pico-8 play session: hold → + tap 🅾

[t = 1 s] hold → ~1s, tap 🅾 ~2×
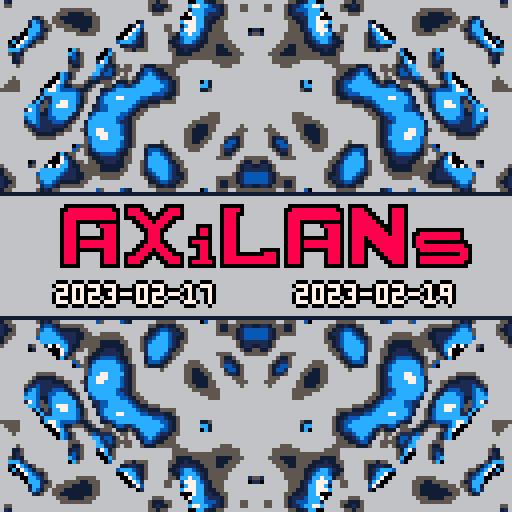
[t = 2 s] hold → ~2s, tap 🅾 ~4×
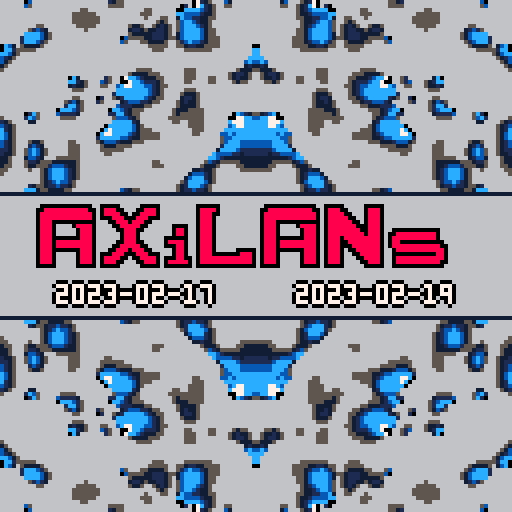
[t = 4 s] hold → ~4s, tap 🅾 ~7×
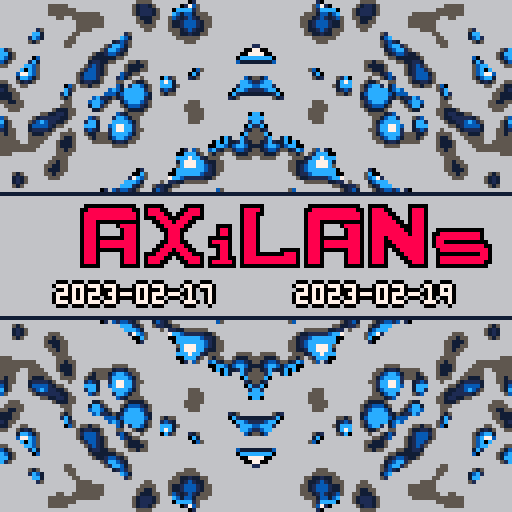
[t = 6 s] hold → ~6s, tap 🅾 ~10×
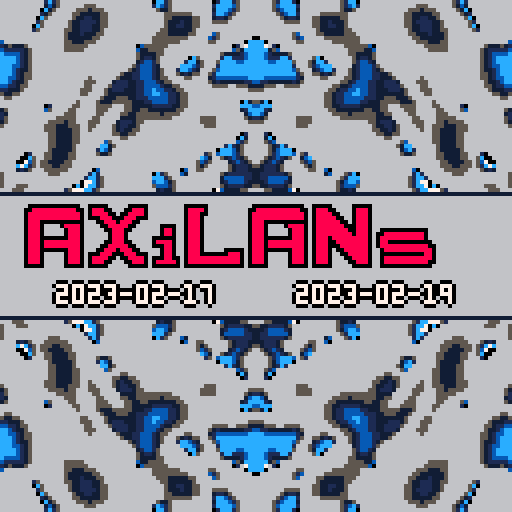
[t = 8 s] hold → ~8s, tap 🅾 ~14×
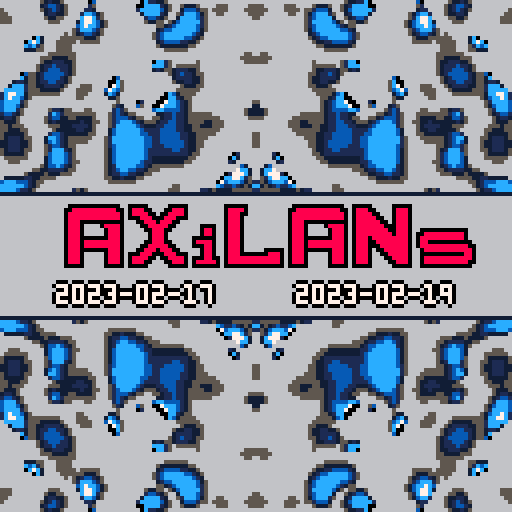

pico-8 cartridge
version 41
__lua__
-- axilans 2023
-- 2023-02-17 ... 2023-02-19

function _init()
    init_plasma()
end

function _update()
    update_plasma()
end

function _draw()
    -- dark
    -- cls(0)
    cls(1)
    --rect(0,48,127,79,0)
    line(0,48,127,48,0)
    line(0,79,127,79,0)
    draw_plasma()

    -- draw logo
    x=14+(sin(t()*0.8)*8)
    y=51
    spr(128,x,y,14,2)

    text="2023-02-17     2023-02-19"
    text_outline(text,14,71,11,13)
end

function text_outline(_t,_x,_y,...)
    local args={...}
    if (args[1]==nil) then _ct=7 else _ct=args[1] end
    if (args[2]==nil) then _co=0 else _co=args[2] end
    print(_t,_x+1,_y,_co)
    print(_t,_x-1,_y,_co)
    print(_t,_x,_y+1,_co)
    print(_t,_x,_y-1,_co)
    print(_t,_x,_y,_ct)
end

function init_plasma()
    p_height=48
    -- p_pal={129,1,141,13,140,12,7,7,7,6,6,6,5,5,5,5}
    -- p_pal={7,6,5,129,1,140,12,12,12,12,7,7,7,7,7,7,11}
    -- p_pal={129,6,5,129,1,140,12,12,12,12,7,7,7,5,8,136}
    p_pal={129,6,5,129,1,140,12,12,12,12,7,7,7,0,8,14}
    plasma={}
    for i=1,5000 do plasma[i]=rnd(5) end
end

function update_plasma()
    local i = 256
    for y=0,p_height do
        for x=0,63 do
            v=((plasma[i-64]+plasma[i-1]+plasma[i+1]+plasma[i+64])/4)-2
            if (v<0) v+=300
            plasma[i]=v
            v=mid(1,v/15,13)
            sset(x,y,v)
            i+=1
        end
    end
end

function draw_plasma()
        palt(0b0000000000000000)
        for i=0,15 do
            pal(i,p_pal[i+1],1)
        end

        -- Top and bottom
        -- sspr(0,0,64,p_height,0,0,128,p_height)
        -- sspr(0,0,64,p_height,0,128-p_height,128,p_height,false, true)

        -- Four corners
        sspr(0,0,64,p_height,0,0,64,p_height)
        sspr(0,0,64,p_height,64,0,64,p_height, true, false)
        sspr(0,0,64,p_height,0,128-p_height,64,p_height, false, true)
        sspr(0,0,64,p_height,64,128-p_height,64,p_height, true, true)

        palt()
end
__gfx__
0ddddddddddddd00ddddd00000ddddd000000000dddddd00000000000ddddddddddddd00ddddd00000ddddd00000000000000000000000000000000000000000
ddeeeeeeeeeeedd0deeedd000ddeeed000000000deeeed0000000000ddeeeeeeeeeeedd0deeedd0000deeed00000000000000000000000000000000000000000
deeeeeeeeeeeeed0deeeedd0ddeeeed000000000deeedd0000000000deeeeeeeeeeeeed0deeeedd000deeed00000000000000000000000000000000000000000
deeeeeeeeeeeeed0dddeeedddeeeddd000000000deeed00000000000deeeeeeeeeeeeed0deeeeedd00deeed00000000000000000000000000000000000000000
deeeddddddddddd000ddeeedeeedd00000000000deeed00000000000deeeddddddddddd0deeeeeedd0deeed00000000000000000000000000000000000000000
deeed0000deeeed0000ddeeeeedd000000dddd00deeed00000000000deeed0000deeeed0deeeeeeedddeeed00000000000000000000000000000000000000000
deeed00000deeed00000ddeeedd0000000deed00deeed00000000000deeed00000deeed0deeeeeeeeddeeed00dddddddddddd000000000000000000000000000
deeed00000deeed000000deeed00000000deed00deeed00000000000deeed00000deeed0deeeeeeeeedeeed0ddeeeeeeeeeed000000000000000000000000000
deeedddddddeeed000000deeed000000dddddd00deeed00000000000deeedddddddeeed0deeedeeeeeeeeed0deeeeeeeeeeed000000000000000000000000000
deeedeeeeeeeeed00000ddeeedd00000deeeed00deeed00000000000deeedeeeeeeeeed0deeeddeeeeeeeed0deeddddddddddd00000000000000000000000000
deeedeeeeeeeeed0000ddeeeeedd0000dddeed00deeed00000000000deeedeeeeeeeeed0deeedddeeeeeeed0deeeeeeeeeeeedd0000000000000000000000000
deeedddddddeeed000ddeeedeeedd00000deed00deeed00000ddddd0deeedddddddeeed0deeed0ddeeeeeed00deeeeeeeeeeeed0000000000000000000000000
deeed00000deeed0dddeeedddeeeddd000deed00deeedddddddeeed0deeed00000deeed0deeed00ddeeeeed00dddddddddddeed0000000000000000000000000
deeed00000deeed0deeeedd0ddeeeed0dddeedd0deeeeeeeeeeeeed0deeed00000deeed0deeed000ddeeeed00deeeeeeeeeeeed0000000000000000000000000
deeed00000deeed0deeedd000ddeeed0deeeeed0deeeeeeeeeeeeed0deeed00000deeed0deeed0000ddeeed00deeeeeeeeeeedd0000000000000000000000000
ddddd00000ddddd0ddddd00000ddddd0ddddddd0ddddddddddddddd0ddddd00000ddddd0ddddd00000ddddd00ddddddddddddd00000000000000000000000000
00000000000000000000000000000000000000000000000000000000000000000000000000000000000000000000000000000000000000000000000000000000
00000000000000000000000000000000000000000000000000000000000000000000000000000000000000000000000000000000000000000000000000000000
00000000000000000000000000000000000000000000000000000000000000000000000000000000000000000000000000000000000000000000000000000000
00000000000000000000000000000000000000000000000000000000000000000000000000000000000000000000000000000000000000000000000000000000
00000000000000000000000000000000000000000000000000000000000000000000000000000000000000000000000000000000000000000000000000000000
00000000000000000000000000000000000000000000000000000000000000000000000000000000000000000000000000000000000000000000000000000000
00000000000000000000000000000000000000000000000000000000000000000000000000000000000000000000000000000000000000000000000000000000
00000000000000000000000000000000000000000000000000000000000000000000000000000000000000000000000000000000000000000000000000000000
00000000000000000000000000000000000000000000000000000000000000000000000000000000000000000000000000000000000000000000000000000000
00000000000000000000000000000000000000000000000000000000000000000000000000000000000000000000000000000000000000000000000000000000
00000000000000000000000000000000000000000000000000000000000000000000000000000000000000000000000000000000000000000000000000000000
00000000000000000000000000000000000000000000000000000000000000000000000000000000000000000000000000000000000000000000000000000000
00000000000000000000000000000000000000000000000000000000000000000000000000000000000000000000000000000000000000000000000000000000
00000000000000000000000000000000000000000000000000000000000000000000000000000000000000000000000000000000000000000000000000000000
00000000000000000000000000000000000000000000000000000000000000000000000000000000000000000000000000000000000000000000000000000000
00000000000000000000000000000000000000000000000000000000000000000000000000000000000000000000000000000000000000000000000000000000
00000000000000000000000000000000000000000000000000000000000000000000000000000000000000000000000000000000000000000000000000000000
00000000000000000000000000000000000000000000000000000000000000000000000000000000000000000000000000000000000000000000000000000000
00000000000000000000000000000000000000000000000000000000000000000000000000000000000000000000000000000000000000000000000000000000
00000000000000000000000000000000000000000000000000000000000000000000000000000000000000000000000000000000000000000000000000000000
00000000000000000000000000000000000000000000000000000000000000000000000000000000000000000000000000000000000000000000000000000000
00000000000000000000000000000000000000000000000000000000000000000000000000000000000000000000000000000000000000000000000000000000
00000000000000000000000000000000000000000000000000000000000000000000000000000000000000000000000000000000000000000000000000000000
00000000000000000000000000000000000000000000000000000000000000000000000000000000000000000000000000000000000000000000000000000000
00000000000000000000000000000000000000000000000000000000000000000000000000000000000000000000000000000000000000000000000000000000
00000000000000000000000000000000000000000000000000000000000000000000000000000000000000000000000000000000000000000000000000000000
00000000000000000000000000000000000000000000000000000000000000000000000000000000000000000000000000000000000000000000000000000000
00000000000000000000000000000000000000000000000000000000000000000000000000000000000000000000000000000000000000000000000000000000
00000000000000000000000000000000000000000000000000000000000000000000000000000000000000000000000000000000000000000000000000000000
00000000000000000000000000000000000000000000000000000000000000000000000000000000000000000000000000000000000000000000000000000000
00000000000000000000000000000000000000000000000000000000000000000000000000000000000000000000000000000000000000000000000000000000
00000000000000000000000000000000000000000000000000000000000000000000000000000000000000000000000000000000000000000000000000000000
00000000000000000000000000000000000000000000000000000000000000000000000000000000000000000000000000000000000000000000000000000000
00000000000000000000000000000000000000000000000000000000000000000000000000000000000000000000000000000000000000000000000000000000
00000000000000000000000000000000000000000000000000000000000000000000000000000000000000000000000000000000000000000000000000000000
00000000000000000000000000000000000000000000000000000000000000000000000000000000000000000000000000000000000000000000000000000000
00000000000000000000000000000000000000000000000000000000000000000000000000000000000000000000000000000000000000000000000000000000
00000000000000000000000000000000000000000000000000000000000000000000000000000000000000000000000000000000000000000000000000000000
00000000000000000000000000000000000000000000000000000000000000000000000000000000000000000000000000000000000000000000000000000000
00000000000000000000000000000000000000000000000000000000000000000000000000000000000000000000000000000000000000000000000000000000
00000000000000000000000000000000000000000000000000000000000000000000000000000000000000000000000000000000000000000000000000000000
00000000000000000000000000000000000000000000000000000000000000000000000000000000000000000000000000000000000000000000000000000000
00000000000000000000000000000000000000000000000000000000000000000000000000000000000000000000000000000000000000000000000000000000
00000000000000000000000000000000000000000000000000000000000000000000000000000000000000000000000000000000000000000000000000000000
00000000000000000000000000000000000000000000000000000000000000000000000000000000000000000000000000000000000000000000000000000000
00000000000000000000000000000000000000000000000000000000000000000000000000000000000000000000000000000000000000000000000000000000
00000000000000000000000000000000000000000000000000000000000000000000000000000000000000000000000000000000000000000000000000000000
00000000000000000000000000000000000000000000000000000000000000000000000000000000000000000000000000000000000000000000000000000000
0ddddddddddddd00ddddd00000ddddd000000000dddddd00000000000ddddddddddddd00ddddd00000ddddd00000000000000000000000000000000000000000
ddeeeeeeeeeeedd0deeedd000ddeeed000000000deeeed0000000000ddeeeeeeeeeeedd0deeedd0000deeed00000000000000000000000000000000000000000
deeeeeeeeeeeeed0deeeedd0ddeeeed000000000deeedd0000000000deeeeeeeeeeeeed0deeeedd000deeed00000000000000000000000000000000000000000
deeeeeeeeeeeeed0dddeeedddeeeddd000000000deeed00000000000deeeeeeeeeeeeed0deeeeedd00deeed00000000000000000000000000000000000000000
deeeddddddddddd000ddeeedeeedd00000000000deeed00000000000deeeddddddddddd0deeeeeedd0deeed00000000000000000000000000000000000000000
deeed0000deeeed0000ddeeeeedd000000dddd00deeed00000000000deeed0000deeeed0deeeeeeedddeeed00000000000000000000000000000000000000000
deeed00000deeed00000ddeeedd0000000deed00deeed00000000000deeed00000deeed0deeeeeeeeddeeed00dddddddddddd000000000000000000000000000
deeed00000deeed000000deeed00000000deed00deeed00000000000deeed00000deeed0deeeeeeeeedeeed0ddeeeeeeeeeed000000000000000000000000000
deeedddddddeeed000000deeed000000dddddd00deeed00000000000deeedddddddeeed0deeedeeeeeeeeed0deeeeeeeeeeed000000000000000000000000000
deeedeeeeeeeeed00000ddeeedd00000deeeed00deeed00000000000deeedeeeeeeeeed0deeeddeeeeeeeed0deeddddddddddd00000000000000000000000000
deeedeeeeeeeeed0000ddeeeeedd0000dddeed00deeed00000000000deeedeeeeeeeeed0deeedddeeeeeeed0deeeeeeeeeeeedd0000000000000000000000000
deeedddddddeeed000ddeeedeeedd00000deed00deeed00000ddddd0deeedddddddeeed0deeed0ddeeeeeed00deeeeeeeeeeeed0000000000000000000000000
deeed00000deeed0dddeeedddeeeddd000deed00deeedddddddeeed0deeed00000deeed0deeed00ddeeeeed00dddddddddddeed0000000000000000000000000
deeed00000deeed0deeeedd0ddeeeed0dddeedd0deeeeeeeeeeeeed0deeed00000deeed0deeed000ddeeeed00deeeeeeeeeeeed0000000000000000000000000
deeed00000deeed0deeedd000ddeeed0deeeeed0deeeeeeeeeeeeed0deeed00000deeed0deeed0000ddeeed00deeeeeeeeeeedd0000000000000000000000000
ddddd00000ddddd0ddddd00000ddddd0ddddddd0ddddddddddddddd0ddddd00000ddddd0ddddd00000ddddd00ddddddddddddd00000000000000000000000000
